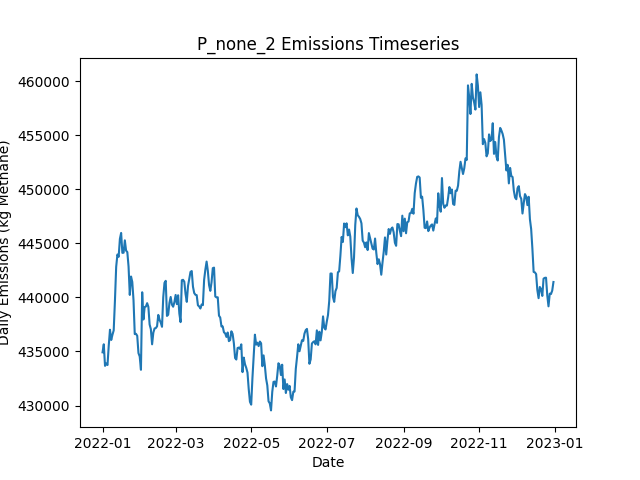

Values plotted in this chart, from the file beside it:
Date, Daily Emissions (Kg Methane), Daily Mitigable Emissions (Kg Methane), Daily Non-Mitigable Emissions (Kg Methan…, Daily Cost ($), Active Leaks, New Leaks, Leaks Repaired, Leaks Naturally Repaired, Leaks Tagged, Daily Repair Cost ($), Daily Natural Repair Cost ($)
2022-01-01, 434918, 84791, 350127, 0.00000, 3643, 3658, 0, 11, 0, 0, 2200
2022-01-02, 435660, 84686, 350974, 0.00000, 3641, 10, 0, 9, 0, 0, 1800
2022-01-03, 433665, 84713, 348952, 0.00000, 3638, 11, 0, 7, 0, 0, 1400
2022-01-04, 433885, 84259, 349626, 0.00000, 3645, 12, 0, 5, 0, 0, 1000
2022-01-05, 433743, 84220, 349523, 0.00000, 3642, 10, 0, 11, 0, 0, 2200
2022-01-06, 435534, 84248, 351285, 0.00000, 3639, 11, 0, 11, 0, 0, 2200
2022-01-07, 437005, 83699, 353307, 0.00000, 3641, 13, 0, 9, 0, 0, 1800
2022-01-08, 436057, 82819, 353238, 0.00000, 3637, 8, 0, 9, 0, 0, 1800
2022-01-09, 436541, 82802, 353739, 0.00000, 3640, 12, 0, 9, 0, 0, 1800
2022-01-10, 436944, 82721, 354223, 0.00000, 3641, 8, 0, 7, 0, 0, 1400
2022-01-11, 439665, 82642, 357022, 0.00000, 3648, 14, 0, 4, 0, 0, 800
2022-01-12, 442816, 82718, 360098, 0.00000, 3656, 15, 0, 5, 0, 0, 1000
2022-01-13, 443962, 82706, 361256, 0.00000, 3660, 12, 0, 7, 0, 0, 1400
2022-01-14, 443747, 82388, 361359, 0.00000, 3663, 12, 0, 7, 0, 0, 1400
2022-01-15, 445400, 82312, 363087, 0.00000, 3662, 7, 0, 5, 0, 0, 1000
2022-01-16, 445954, 82590, 363364, 0.00000, 3662, 12, 0, 8, 0, 0, 1600
2022-01-17, 444111, 82475, 361636, 0.00000, 3659, 9, 0, 6, 0, 0, 1200
2022-01-18, 444128, 82492, 361636, 0.00000, 3659, 8, 0, 7, 0, 0, 1400
2022-01-19, 445271, 82477, 362794, 0.00000, 3659, 7, 0, 7, 0, 0, 1400
2022-01-20, 444321, 82305, 362016, 0.00000, 3661, 12, 0, 7, 0, 0, 1400
2022-01-21, 444183, 82374, 361809, 0.00000, 3657, 4, 0, 4, 0, 0, 800
2022-01-22, 442842, 82105, 360737, 0.00000, 3653, 3, 0, 5, 0, 0, 1000
2022-01-23, 440224, 82165, 358059, 0.00000, 3652, 11, 0, 8, 0, 0, 1600
2022-01-24, 441924, 83658, 358266, 0.00000, 3649, 12, 0, 12, 0, 0, 2400
2022-01-25, 441424, 82674, 358750, 0.00000, 3651, 8, 0, 3, 0, 0, 600
2022-01-26, 439740, 82908, 356832, 0.00000, 3649, 9, 0, 8, 0, 0, 1600
2022-01-27, 436600, 79976, 356625, 0.00000, 3645, 8, 0, 9, 0, 0, 1800
2022-01-28, 436627, 79916, 356711, 0.00000, 3647, 4, 0, 2, 0, 0, 400
2022-01-29, 436444, 79836, 356607, 0.00000, 3644, 5, 0, 7, 0, 0, 1400
2022-01-30, 434844, 79965, 354879, 0.00000, 3647, 12, 0, 6, 0, 0, 1200
2022-01-31, 434532, 79843, 354689, 0.00000, 3642, 6, 0, 8, 0, 0, 1600
2022-02-01, 433301, 79977, 353324, 0.00000, 3640, 12, 0, 11, 0, 0, 2200
2022-02-02, 440470, 85608, 354862, 0.00000, 3644, 6, 0, 1, 0, 0, 200
2022-02-03, 437952, 84731, 353220, 0.00000, 3641, 9, 0, 10, 0, 0, 2000
2022-02-04, 439105, 84934, 354171, 0.00000, 3645, 10, 0, 6, 0, 0, 1200
2022-02-05, 439149, 84874, 354275, 0.00000, 3642, 5, 0, 7, 0, 0, 1400
2022-02-06, 439463, 85102, 354361, 0.00000, 3640, 9, 0, 9, 0, 0, 1800
2022-02-07, 439115, 85221, 353894, 0.00000, 3640, 10, 0, 7, 0, 0, 1400
2022-02-08, 437491, 84633, 352858, 0.00000, 3636, 11, 0, 11, 0, 0, 2200
2022-02-09, 437056, 84492, 352564, 0.00000, 3635, 9, 0, 8, 0, 0, 1600
2022-02-10, 435658, 84252, 351406, 0.00000, 3634, 7, 0, 6, 0, 0, 1200
2022-02-11, 436735, 83982, 352754, 0.00000, 3632, 9, 0, 9, 0, 0, 1800
2022-02-12, 437124, 83904, 353220, 0.00000, 3634, 7, 0, 5, 0, 0, 1000
2022-02-13, 437159, 83852, 353307, 0.00000, 3638, 14, 0, 9, 0, 0, 1800
2022-02-14, 437321, 83807, 353514, 0.00000, 3637, 10, 0, 9, 0, 0, 1800
2022-02-15, 438378, 83793, 354586, 0.00000, 3641, 12, 0, 6, 0, 0, 1200
2022-02-16, 437928, 83325, 354603, 0.00000, 3641, 6, 0, 5, 0, 0, 1000
2022-02-17, 437661, 83231, 354430, 0.00000, 3641, 10, 0, 6, 0, 0, 1200
2022-02-18, 437278, 83228, 354050, 0.00000, 3642, 8, 0, 4, 0, 0, 800
2022-02-19, 440016, 83098, 356918, 0.00000, 3643, 10, 0, 7, 0, 0, 1400
2022-02-20, 441338, 83279, 358059, 0.00000, 3645, 10, 0, 5, 0, 0, 1000
2022-02-21, 441528, 83365, 358163, 0.00000, 3644, 10, 0, 9, 0, 0, 1800
2022-02-22, 438283, 83387, 354897, 0.00000, 3638, 5, 0, 3, 0, 0, 600
2022-02-23, 438391, 83287, 355104, 0.00000, 3636, 6, 0, 7, 0, 0, 1400
2022-02-24, 439483, 82945, 356538, 0.00000, 3637, 9, 0, 7, 0, 0, 1400
2022-02-25, 440038, 82947, 357091, 0.00000, 3636, 9, 0, 10, 0, 0, 2000
2022-02-26, 439329, 83206, 356124, 0.00000, 3641, 11, 0, 2, 0, 0, 400
2022-02-27, 439133, 84150, 354983, 0.00000, 3644, 9, 0, 4, 0, 0, 800
2022-02-28, 439556, 84297, 355260, 0.00000, 3650, 13, 0, 4, 0, 0, 800
2022-03-01, 440220, 84287, 355933, 0.00000, 3649, 11, 0, 8, 0, 0, 1600
... 305 more rows
